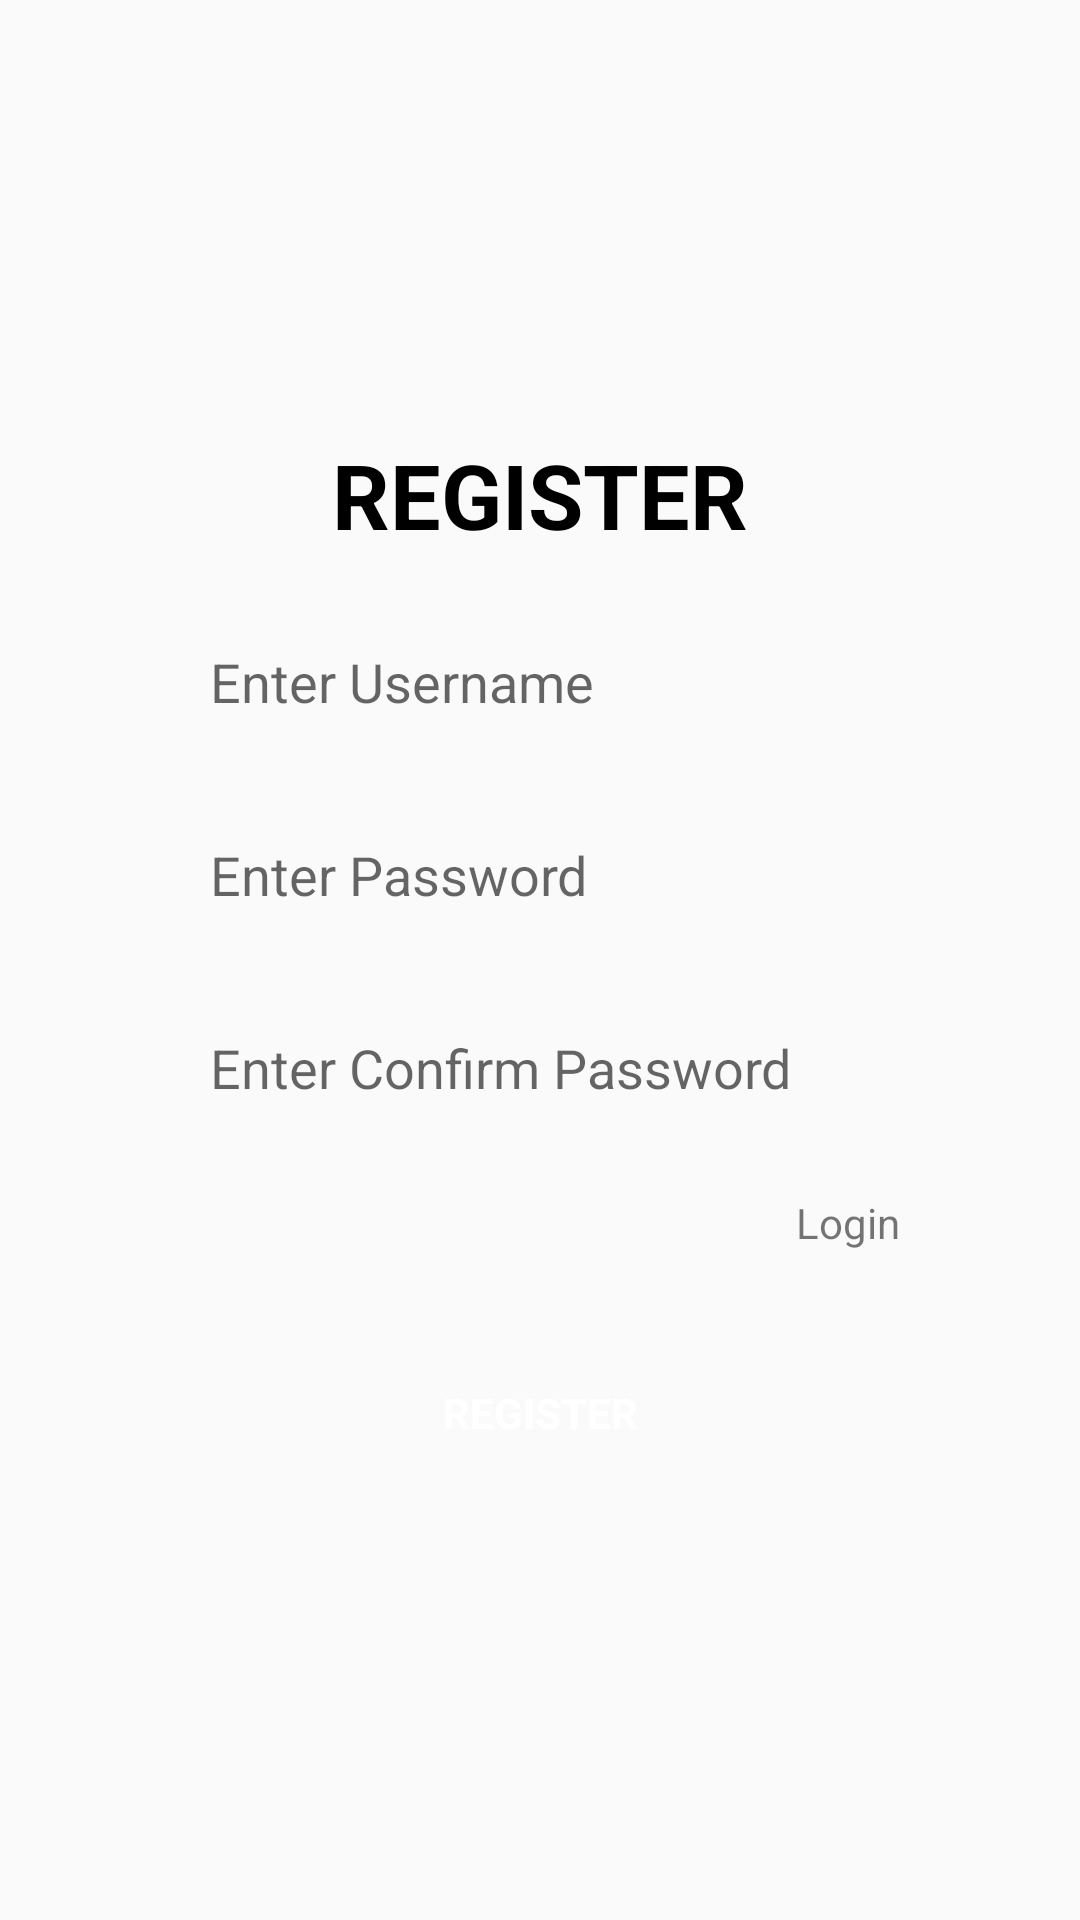

Reconstruct the res/layout file that produces this screen, plus the resources it refers to.
<!-- AndroidManifest.xml: application theme Theme.PracticePreFinal -->
<!-- res/layout/register_activity.xml -->
<?xml version="1.0" encoding="utf-8"?>
<LinearLayout xmlns:android="http://schemas.android.com/apk/res/android"
    android:orientation="vertical"
    android:layout_width="match_parent"
    android:layout_height="match_parent"
    android:gravity="center">

    <LinearLayout
        android:layout_width="300dp"
        android:layout_height="wrap_content"
        android:background="@drawable/rounded_border"
        android:padding="30dp"
        android:elevation="10dp"
        android:orientation="vertical"
        android:backgroundTint="#DBCECE">
        <TextView
            android:layout_width="match_parent"
            android:layout_height="wrap_content"
            android:textStyle="bold"
            android:textSize="30dp"
            android:textColor="@color/black"
            android:textAlignment="center"
            android:layout_marginBottom="20dp"
            android:text="REGISTER"/>
        <EditText
            android:id="@+id/username"
            android:layout_width="match_parent"
            android:layout_height="wrap_content"
            android:padding="10dp"
            android:background="@drawable/rounded_border"
            android:layout_marginBottom="20dp"
            android:hint="Enter Username"/>
        <EditText
            android:id="@+id/password"
            android:layout_width="match_parent"
            android:layout_height="wrap_content"
            android:padding="10dp"
            android:layout_marginBottom="20dp"
            android:background="@drawable/rounded_border"
            android:hint="Enter Password"/>
        <EditText
            android:id="@+id/confirmPassword"
            android:layout_width="match_parent"
            android:layout_height="wrap_content"
            android:padding="10dp"
            android:layout_marginBottom="20dp"
            android:background="@drawable/rounded_border"
            android:hint="Enter Confirm Password"/>
        <TextView
            android:id="@+id/login_button"
            android:layout_width="wrap_content"
            android:layout_height="wrap_content"
            android:layout_gravity="right"
            android:text="Login"/>
        <Button
            android:id="@+id/registerNow"
            android:layout_width="match_parent"
            android:layout_height="match_parent"
            android:layout_marginTop="30dp"
            android:background="@drawable/rounded_border"
            android:backgroundTint="#6D5A5A"
            android:textStyle="bold"
            android:textColor="@color/white"
            android:text="REGISTER"/>
    </LinearLayout>
</LinearLayout>
<!-- resources referenced by this layout -->
<resources>
  <style name="Theme.PracticePreFinal" parent="android:Theme.Material.Light.NoActionBar" />
  <!-- not gathered from this repository: default colours our renderer supplied (Android Studio template values) -->
  <color name="black">#FF000000</color>
  <color name="white">#FFFFFFFF</color>
</resources>
